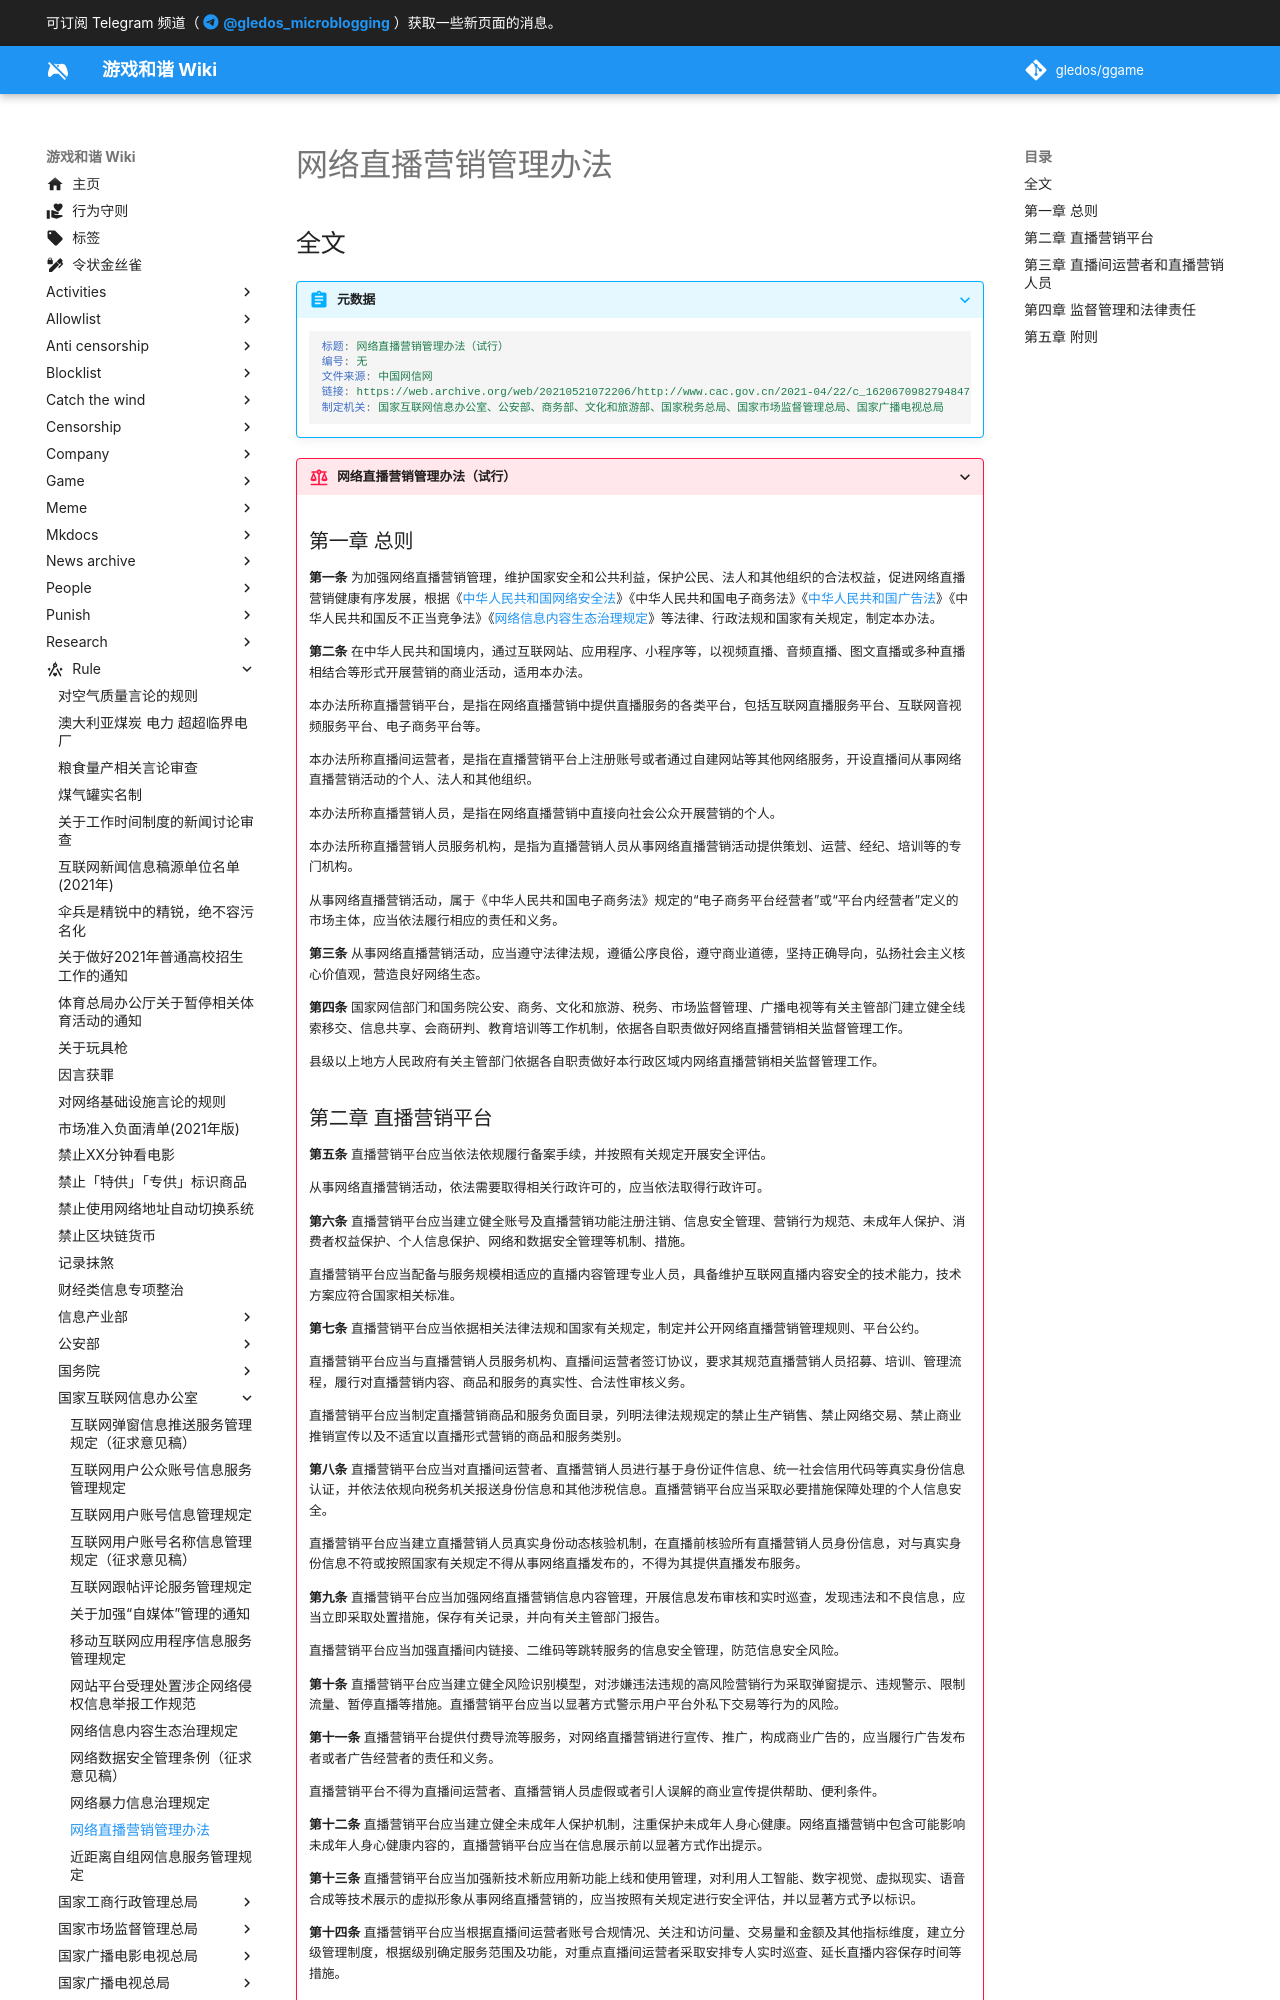

repository: gledos/ggame · page: rule/国家互联网信息办公室/网络直播营销管理办法.html · generator: mkdocs

---
title: 网络直播营销管理办法
search:
  exclude: true
description:
published: true
date: "2022-06-24T13:56:59"
特殊标签标记: #无标签
editor: markdown
dateCreated: "2022-06-24T13:54:13"
---

## 全文

> [!abstract]+ 元数据
>
> ```YAML
> 标题: 网络直播营销管理办法（试行）
> 编号: 无
> 文件来源: 中国网信网
> 链接: https://web.archive.org/web/20210521072206/http://www.cac.gov.cn/2021-04/22/c_1620670982794847.htm
> 制定机关: 国家互联网信息办公室、公安部、商务部、文化和旅游部、国家税务总局、国家市场监督管理总局、国家广播电视总局
> ```
